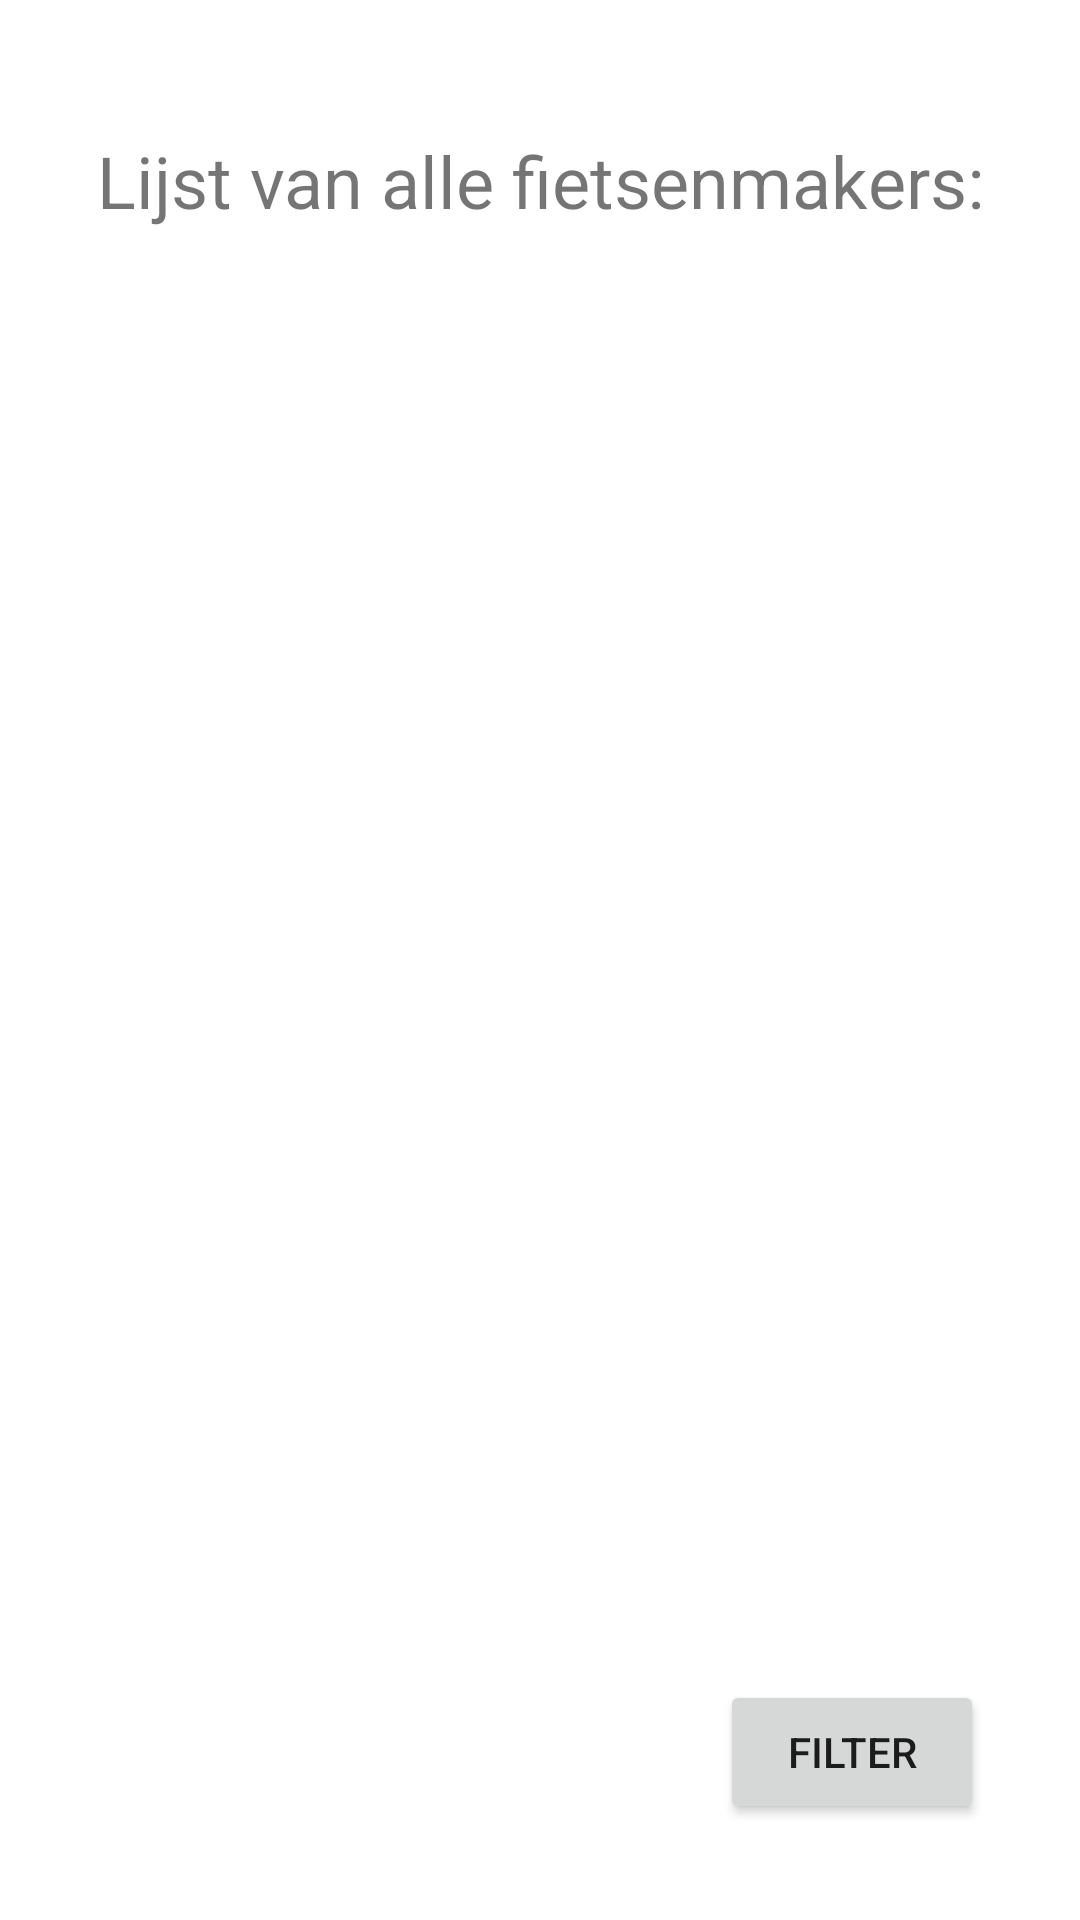

Write the Android layout XML for this screen, with the resource values it uses.
<!-- AndroidManifest.xml: application theme Theme.Fietsen -->
<!-- res/layout/activity_lijst.xml -->
<?xml version="1.0" encoding="utf-8"?>
<androidx.constraintlayout.widget.ConstraintLayout xmlns:android="http://schemas.android.com/apk/res/android"
    xmlns:app="http://schemas.android.com/apk/res-auto"
    xmlns:tools="http://schemas.android.com/tools"
    android:layout_width="match_parent"
    android:layout_height="match_parent"
    tools:context=".Lijst">

    <TextView
        android:id="@+id/txtGegevens"
        android:layout_width="377dp"
        android:layout_height="624dp"
        android:layout_marginStart="36dp"
        android:layout_marginTop="32dp"
        android:scrollbars="vertical"
        android:textSize="16sp"
        app:layout_constraintStart_toStartOf="parent"
        app:layout_constraintTop_toBottomOf="@+id/txtLijst" />

    <TextView
        android:id="@+id/txtLijst"
        android:layout_width="wrap_content"
        android:layout_height="wrap_content"
        android:layout_marginTop="44dp"
        android:text="@string/lijst"
        android:textSize="24sp"
        app:layout_constraintEnd_toEndOf="parent"
        app:layout_constraintStart_toStartOf="parent"
        app:layout_constraintTop_toTopOf="parent" />

    <Button
        android:id="@+id/btnFilter"
        android:layout_width="wrap_content"
        android:layout_height="wrap_content"
        android:layout_marginEnd="32dp"
        android:layout_marginBottom="32dp"
        android:onClick="onBtnFiler_Clicked"
        android:text="@string/filter"
        app:layout_constraintBottom_toBottomOf="parent"
        app:layout_constraintEnd_toEndOf="parent" />

</androidx.constraintlayout.widget.ConstraintLayout>
<!-- resources referenced by this layout -->
<resources>
  <string name="filter">Filter</string>
  <string name="lijst">Lijst van alle fietsenmakers:</string>
  <style name="Theme.Fietsen" parent="Theme.MaterialComponents.DayNight.DarkActionBar">
          
          <item name="colorPrimary">@color/lichtblauw</item>
          <item name="colorPrimaryVariant">@color/donkerblauw</item>
          <item name="colorOnPrimary">@color/white</item>
          
          <item name="colorSecondary">@color/teal_200</item>
          <item name="colorSecondaryVariant">@color/teal_700</item>
          <item name="colorOnSecondary">@color/black</item>
          
          <item name="android:statusBarColor" tools:targetApi="l">?attr/colorPrimaryVariant</item>
          
      </style>
  <color name="lichtblauw">#1A67AF</color>
  <color name="donkerblauw">#0D3B63</color>
  <color name="white">#FFFFFFFF</color>
  <color name="teal_200">#FF03DAC5</color>
  <color name="teal_700">#FF018786</color>
  <color name="black">#FF000000</color>
</resources>
